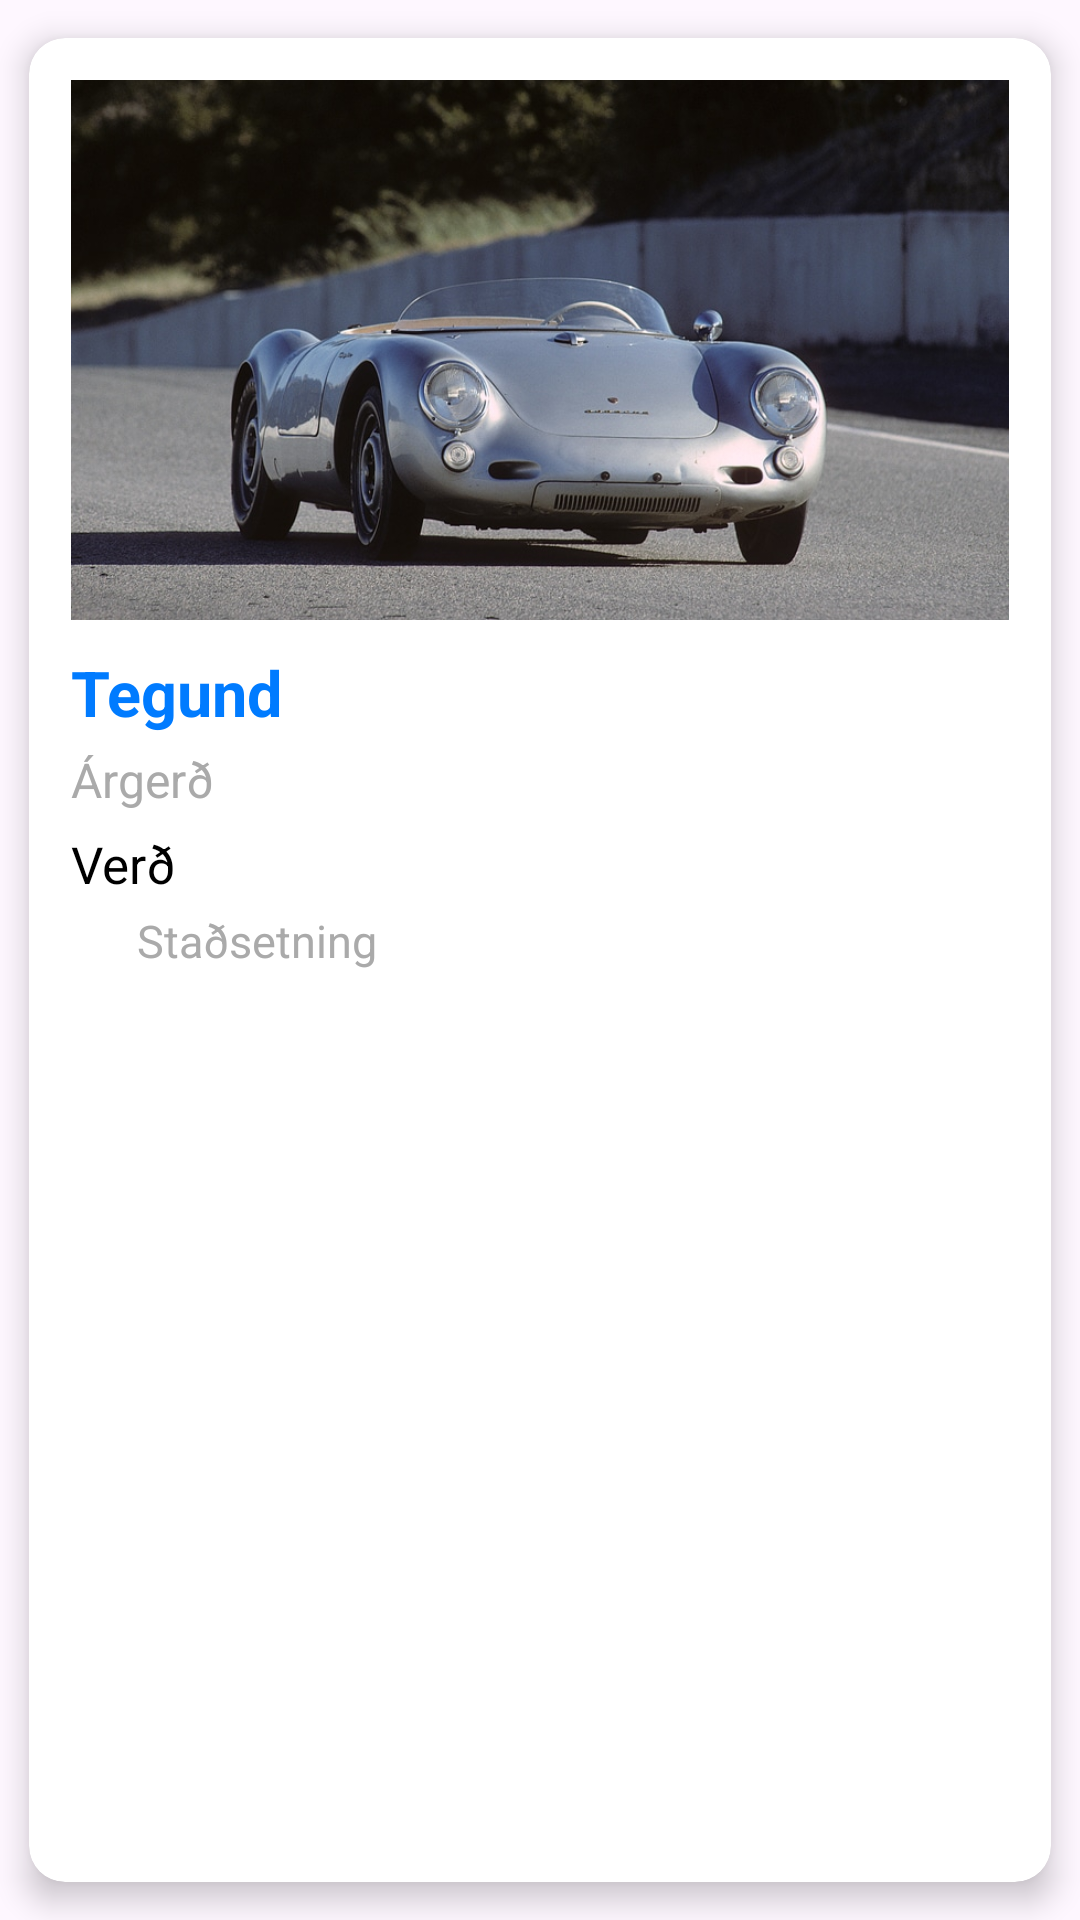

Reconstruct the res/layout file that produces this screen, plus the resources it refers to.
<!-- AndroidManifest.xml: application theme Theme.MotorSaleJava -->
<!-- res/layout/fragment_listingitem.xml -->
<?xml version="1.0" encoding="utf-8"?>
<androidx.cardview.widget.CardView
    xmlns:android="http://schemas.android.com/apk/res/android"
    xmlns:app="http://schemas.android.com/apk/res-auto"
    android:layout_width="match_parent"
    android:layout_height="wrap_content"
    android:layout_marginStart="12dp"
    android:layout_marginEnd="12dp"
    android:layout_marginTop="4dp"
    android:layout_marginBottom="4dp"
    app:cardCornerRadius="12dp"
    app:cardElevation="6dp"
    app:cardUseCompatPadding="true">

    <LinearLayout
        android:layout_width="match_parent"
        android:layout_height="wrap_content"
        android:orientation="vertical"
        android:padding="14dp">

        
        <ImageView
            android:id="@+id/ivVehicleImage"
            android:layout_width="match_parent"
            android:layout_height="180dp"
            android:scaleType="centerCrop"
            android:contentDescription="Vehicle Image"
            android:src="@drawable/placeholder_car" />

        
        <TextView
            android:id="@+id/tvVehicleName"
            android:layout_width="wrap_content"
            android:layout_height="wrap_content"
            android:text="Tegund"
            android:textStyle="bold"
            android:textSize="21sp"
            android:textColor="@color/brand_blue"
            android:layout_marginTop="10dp" />

        
        <TextView
            android:id="@+id/tvVehicleYear"
            android:layout_width="wrap_content"
            android:layout_height="wrap_content"
            android:text="Árgerð"
            android:textSize="16sp"
            android:textColor="@android:color/darker_gray"
            android:layout_marginTop="4dp" />

        
        <TextView
            android:id="@+id/tvVehiclePrice"
            android:layout_width="wrap_content"
            android:layout_height="wrap_content"
            android:text="Verð"
            android:textSize="17sp"
            android:textColor="@android:color/black"
            android:layout_marginTop="6dp" />

        
        <LinearLayout
            android:layout_width="wrap_content"
            android:layout_height="wrap_content"
            android:orientation="horizontal"
            android:layout_marginTop="4dp"
            android:gravity="center_vertical">

            <ImageView
                android:layout_width="18dp"
                android:layout_height="18dp"
                android:layout_marginEnd="4dp"
                android:src="@drawable/ic_location_on"
                app:tint="@color/brand_blue" />

            <TextView
                android:id="@+id/tvVehicleLocation"
                android:layout_width="wrap_content"
                android:layout_height="wrap_content"
                android:text="Staðsetning"
                android:textSize="15sp"
                android:textColor="@android:color/darker_gray" />
        </LinearLayout>

        
        <LinearLayout
            android:layout_width="match_parent"
            android:layout_height="wrap_content"
            android:layout_marginTop="10dp"
            android:gravity="end"
            android:orientation="horizontal">

            <ImageButton
                android:id="@+id/favoriteIcon"
                android:layout_width="48dp"
                android:layout_height="48dp"
                android:background="@android:color/transparent"
                android:src="@drawable/ic_favorite_border"
                android:contentDescription="Favorite"
                android:scaleType="centerInside"
                android:padding="8dp" />

            <ImageButton
                android:id="@+id/editListingButton"
                android:layout_width="40dp"
                android:layout_height="40dp"
                android:layout_marginStart="8dp"
                android:src="@android:drawable/ic_menu_edit"
                app:tint="@color/button_dark_blue"
                android:background="@android:color/transparent"
                android:contentDescription="Breyta"
                android:visibility="gone" />

            <ImageButton
                android:id="@+id/deleteListingButton"
                android:layout_width="40dp"
                android:layout_height="40dp"
                android:layout_marginStart="8dp"
                android:src="@android:drawable/ic_menu_delete"
                app:tint="@color/button_dark_red"
                android:background="@android:color/transparent"
                android:contentDescription="Eyða"
                android:visibility="gone" />

        </LinearLayout>

    </LinearLayout>
</androidx.cardview.widget.CardView>
<!-- resources referenced by this layout -->
<resources>
  <color name="brand_blue">#007BFF</color>
  <color name="button_dark_blue">#5C9EFA</color>
  <color name="button_dark_red">#e6324b</color>
  <!-- drawable placeholder_car: jpg bitmap (drawable, 130992 bytes) -->
  <style name="Theme.MotorSaleJava" parent="Base.Theme.MotorSaleJava" />
  <style name="Base.Theme.MotorSaleJava" parent="Theme.Material3.DayNight.NoActionBar">
          
          
      </style>
</resources>
